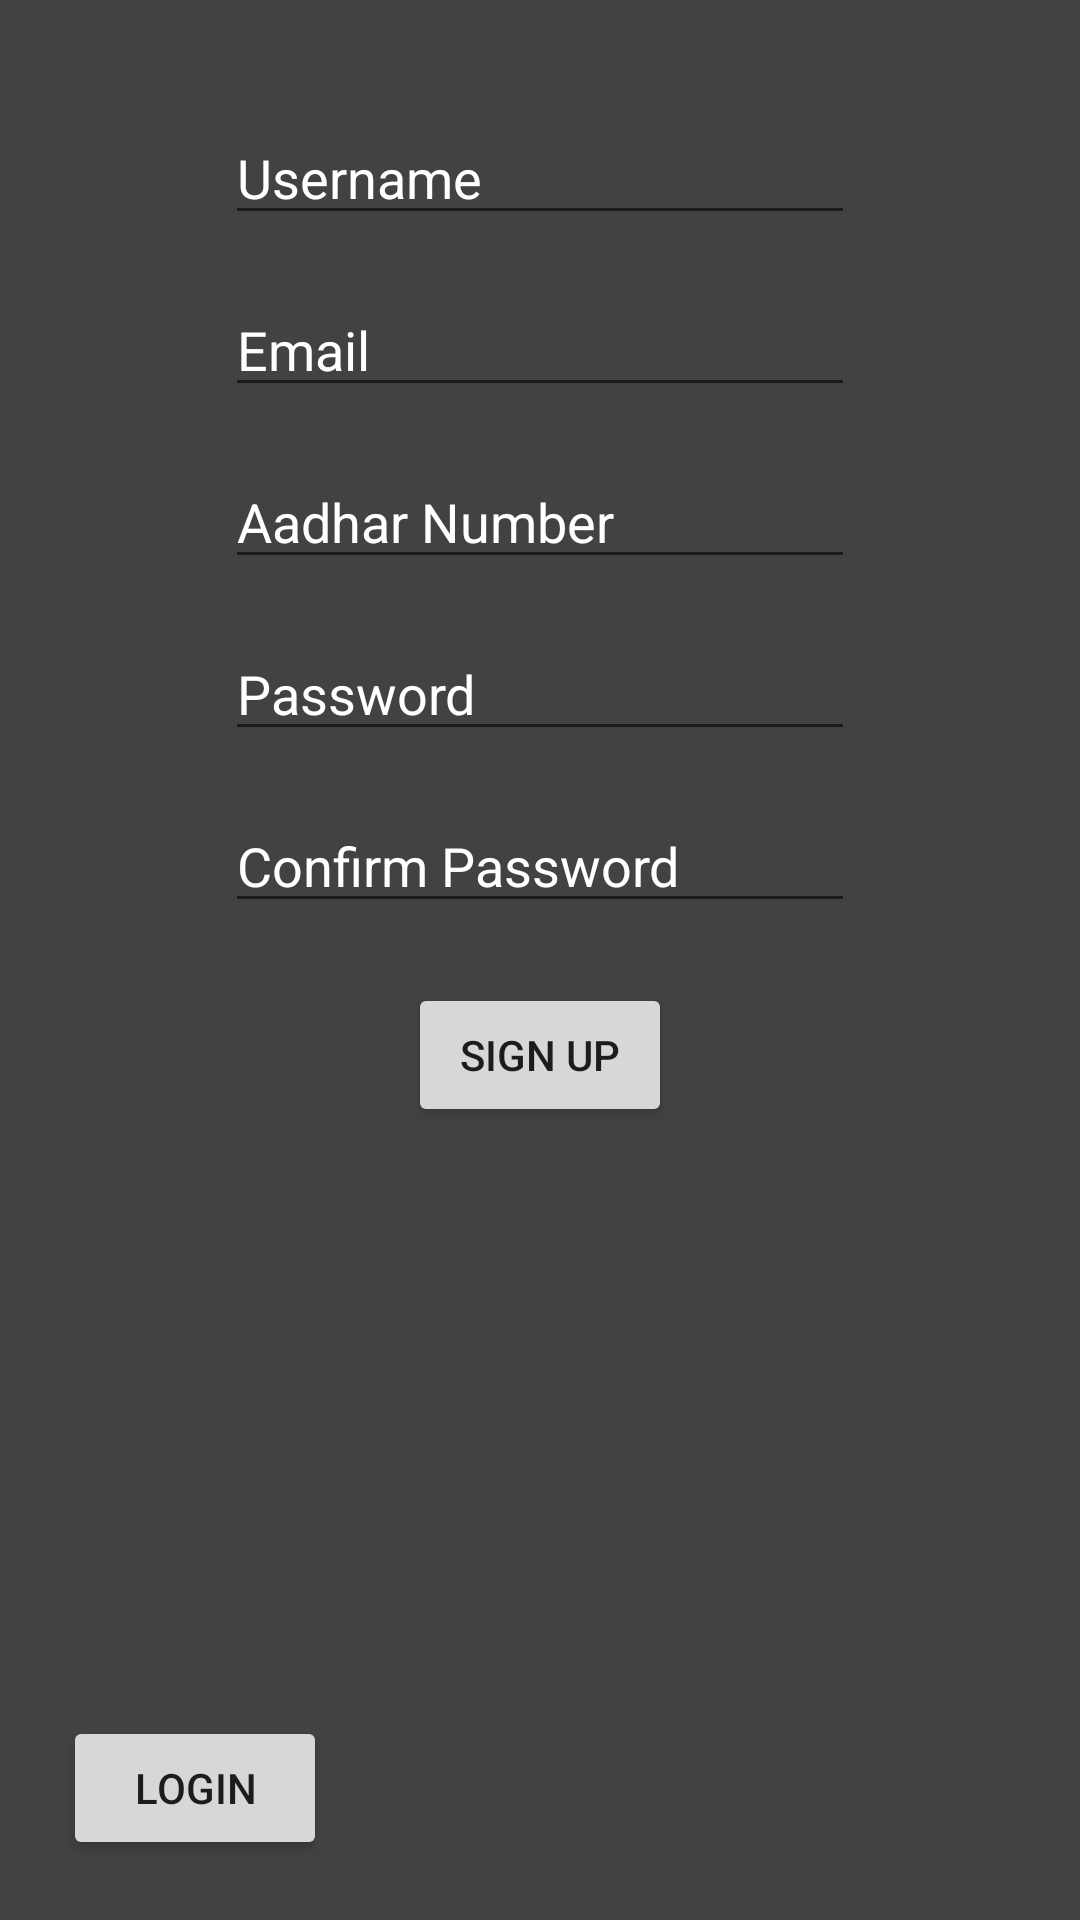

The Android layout XML behind this screen, and the referenced resources:
<!-- AndroidManifest.xml: application theme AppTheme -->
<!-- res/layout/signup_lay.xml -->
<?xml version="1.0" encoding="utf-8"?>
<RelativeLayout xmlns:android="http://schemas.android.com/apk/res/android"
    android:layout_width="match_parent"
    android:layout_height="match_parent"
    android:background="@color/p_c">


    <EditText
        android:id="@+id/usueditText"
        android:layout_width="wrap_content"
        android:layout_height="wrap_content"
        android:layout_alignParentTop="true"
        android:layout_centerHorizontal="true"
        android:layout_marginTop="37dp"
        android:ems="10"
        android:hint="Username"
        android:inputType="textPersonName"
        android:textColorHint="@color/w_c"/>

    <EditText
        android:id="@+id/emailEditText"
        android:layout_width="wrap_content"
        android:layout_height="wrap_content"
        android:layout_alignEnd="@+id/usueditText"
        android:layout_alignRight="@+id/usueditText"
        android:layout_below="@+id/usueditText"
        android:layout_marginTop="16dp"
        android:ems="10"
        android:hint="Email"
        android:inputType="textEmailAddress"
        android:textColorHint="@color/w_c"/>

    <EditText
        android:id="@+id/aaDaarEdit"
        android:layout_width="wrap_content"
        android:layout_height="wrap_content"
        android:layout_alignLeft="@+id/emailEditText"
        android:layout_alignStart="@+id/emailEditText"
        android:layout_below="@+id/emailEditText"
        android:layout_marginTop="16dp"
        android:ems="10"
        android:hint="Aadhar Number"
        android:inputType="number"
        android:textColorHint="@color/w_c"/>

    <EditText
        android:id="@+id/pusedit1"
        android:layout_width="wrap_content"
        android:layout_height="wrap_content"
        android:layout_alignLeft="@+id/aaDaarEdit"
        android:layout_alignStart="@+id/aaDaarEdit"
        android:layout_below="@+id/aaDaarEdit"
        android:layout_marginTop="16dp"
        android:ems="10"
        android:hint="Password"
        android:inputType="textPassword"
        android:textColorHint="@color/w_c"/>

    <EditText
        android:id="@+id/pusedit2"
        android:layout_width="wrap_content"
        android:layout_height="wrap_content"
        android:layout_alignEnd="@+id/pusedit1"
        android:layout_alignRight="@+id/pusedit1"
        android:layout_below="@+id/pusedit1"
        android:layout_marginTop="16dp"
        android:ems="10"
        android:hint="Confirm Password"
        android:inputType="textPassword"
        android:textColorHint="@color/w_c"/>

    <Button
        android:id="@+id/subutt"
        android:layout_width="wrap_content"
        android:layout_height="wrap_content"
        android:layout_below="@+id/pusedit2"
        android:layout_centerHorizontal="true"
        android:layout_marginTop="20dp"
        android:text="sign up" />

    <Button
        android:id="@+id/logusbut"
        android:layout_width="wrap_content"
        android:layout_height="wrap_content"
        android:layout_alignParentBottom="true"
        android:layout_marginBottom="20dp"
        android:layout_marginEnd="27dp"
        android:layout_marginRight="27dp"
        android:layout_toLeftOf="@+id/subutt"
        android:layout_toStartOf="@+id/subutt"
        android:text="login" />
</RelativeLayout>
<!-- resources referenced by this layout -->
<resources>
  <color name="p_c">#424242</color>
  <color name="w_c">#ffffff</color>
  <style name="AppTheme" parent="Base.Theme.AppCompat.Light.DarkActionBar">
          
          <item name="colorPrimary">@color/black_c</item>
          <item name="colorPrimaryDark">@color/p_c</item>
          <item name="colorAccent">@color/w_c</item>
      </style>
  <color name="black_c">#000000</color>
</resources>
